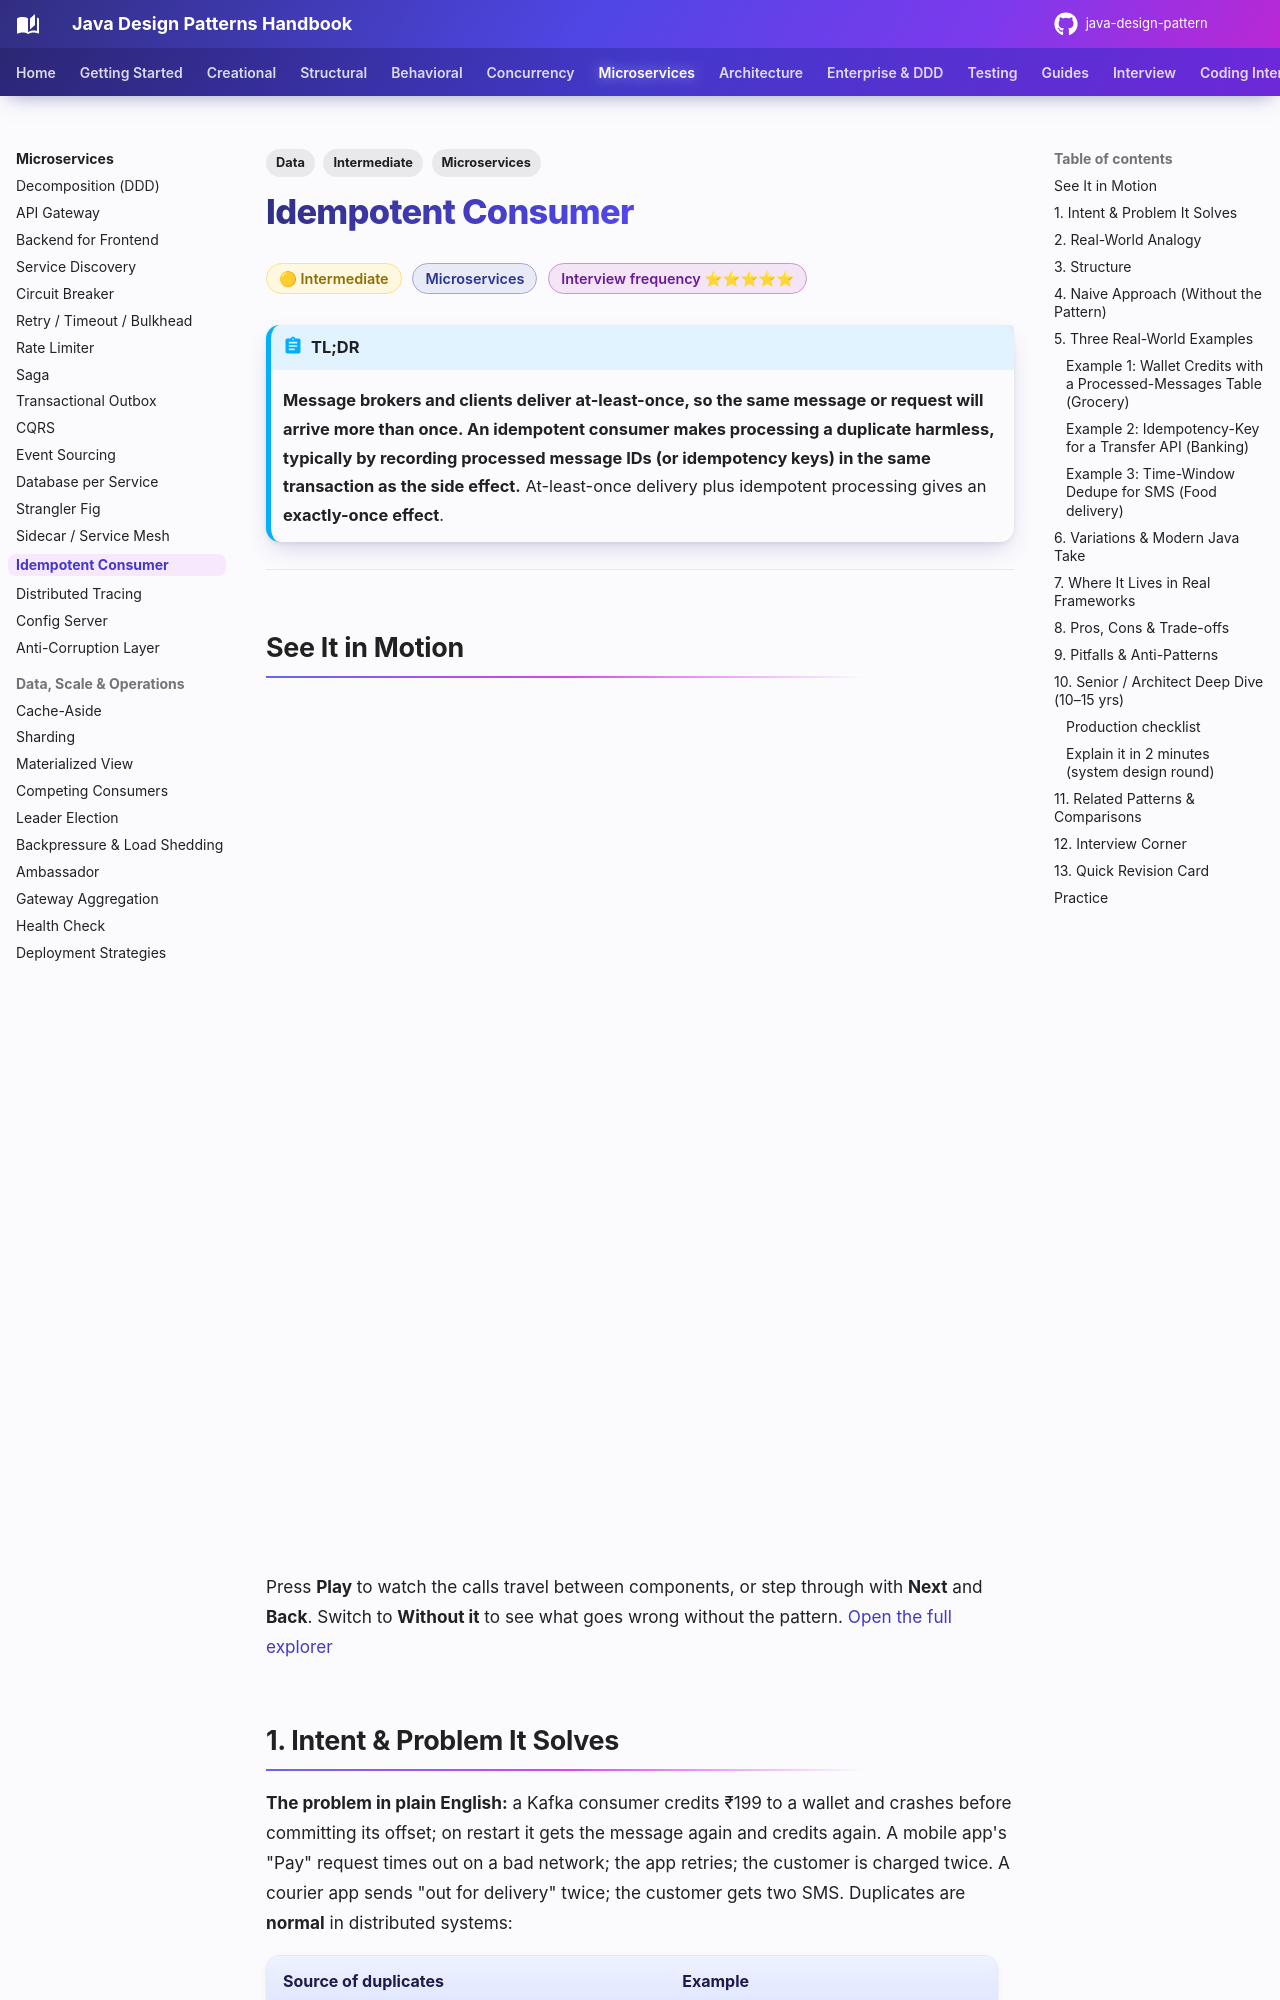

repository: khiruashish/java-design-pattern · page: microservices/idempotent-consumer/index.html · generator: mkdocs

---
tags:
  - Microservices
  - Intermediate
  - Data
---

# Idempotent Consumer

<span class="badge badge--intermediate">🟡 Intermediate</span>
<span class="badge badge--category">Microservices</span>
<span class="badge badge--interview">Interview frequency ⭐⭐⭐⭐⭐</span>

!!! abstract "TL;DR"
    **Message brokers and clients deliver at-least-once, so the same message or request will arrive more than once. An idempotent consumer makes processing a duplicate harmless, typically by recording processed message IDs (or idempotency keys) in the same transaction as the side effect.**
    At-least-once delivery plus idempotent processing gives an **exactly-once effect**.

---

## See It in Motion

<iframe class="motion-embed" src="../../motion/index.html?p=idempotent-consumer&amp;embed=1" title="Animated walkthrough of the Idempotent Consumer pattern" loading="lazy"></iframe>

Press **Play** to watch the calls travel between components, or step through with **Next** and **Back**. Switch to **Without it** to see what goes wrong without the pattern. [Open the full explorer](../motion/index.html#idempotent-consumer){ target=_blank }

## 1. Intent & Problem It Solves

**The problem in plain English:** a Kafka consumer credits ₹199 to a wallet and crashes before committing its offset; on restart it gets the message again and credits again. A mobile app's "Pay" request times out on a bad network; the app retries; the customer is charged twice. A courier app sends "out for delivery" twice; the customer gets two SMS. Duplicates are **normal** in distributed systems:

| Source of duplicates | Example |
|---|---|
| Consumer crash/rebalance before offset commit | Kafka redelivers the batch |
| Producer retries | Outbox relay republishes after a crash |
| Client retries after a timeout | The first request actually succeeded |
| Upstream bugs | Partner sends the same webhook twice |

**Definition (microservices.io):**
> Implement an idempotent consumer, which is a message consumer that can handle duplicate messages correctly.

## 2. Real-World Analogy

!!! example "A doorman with a guest list"
    Each guest's invitation has a number. When a guest arrives, the doorman ticks the number off. If someone arrives again with the same invitation (they stepped out and came back), the doorman sees the tick and doesn't hand them a second welcome gift.
